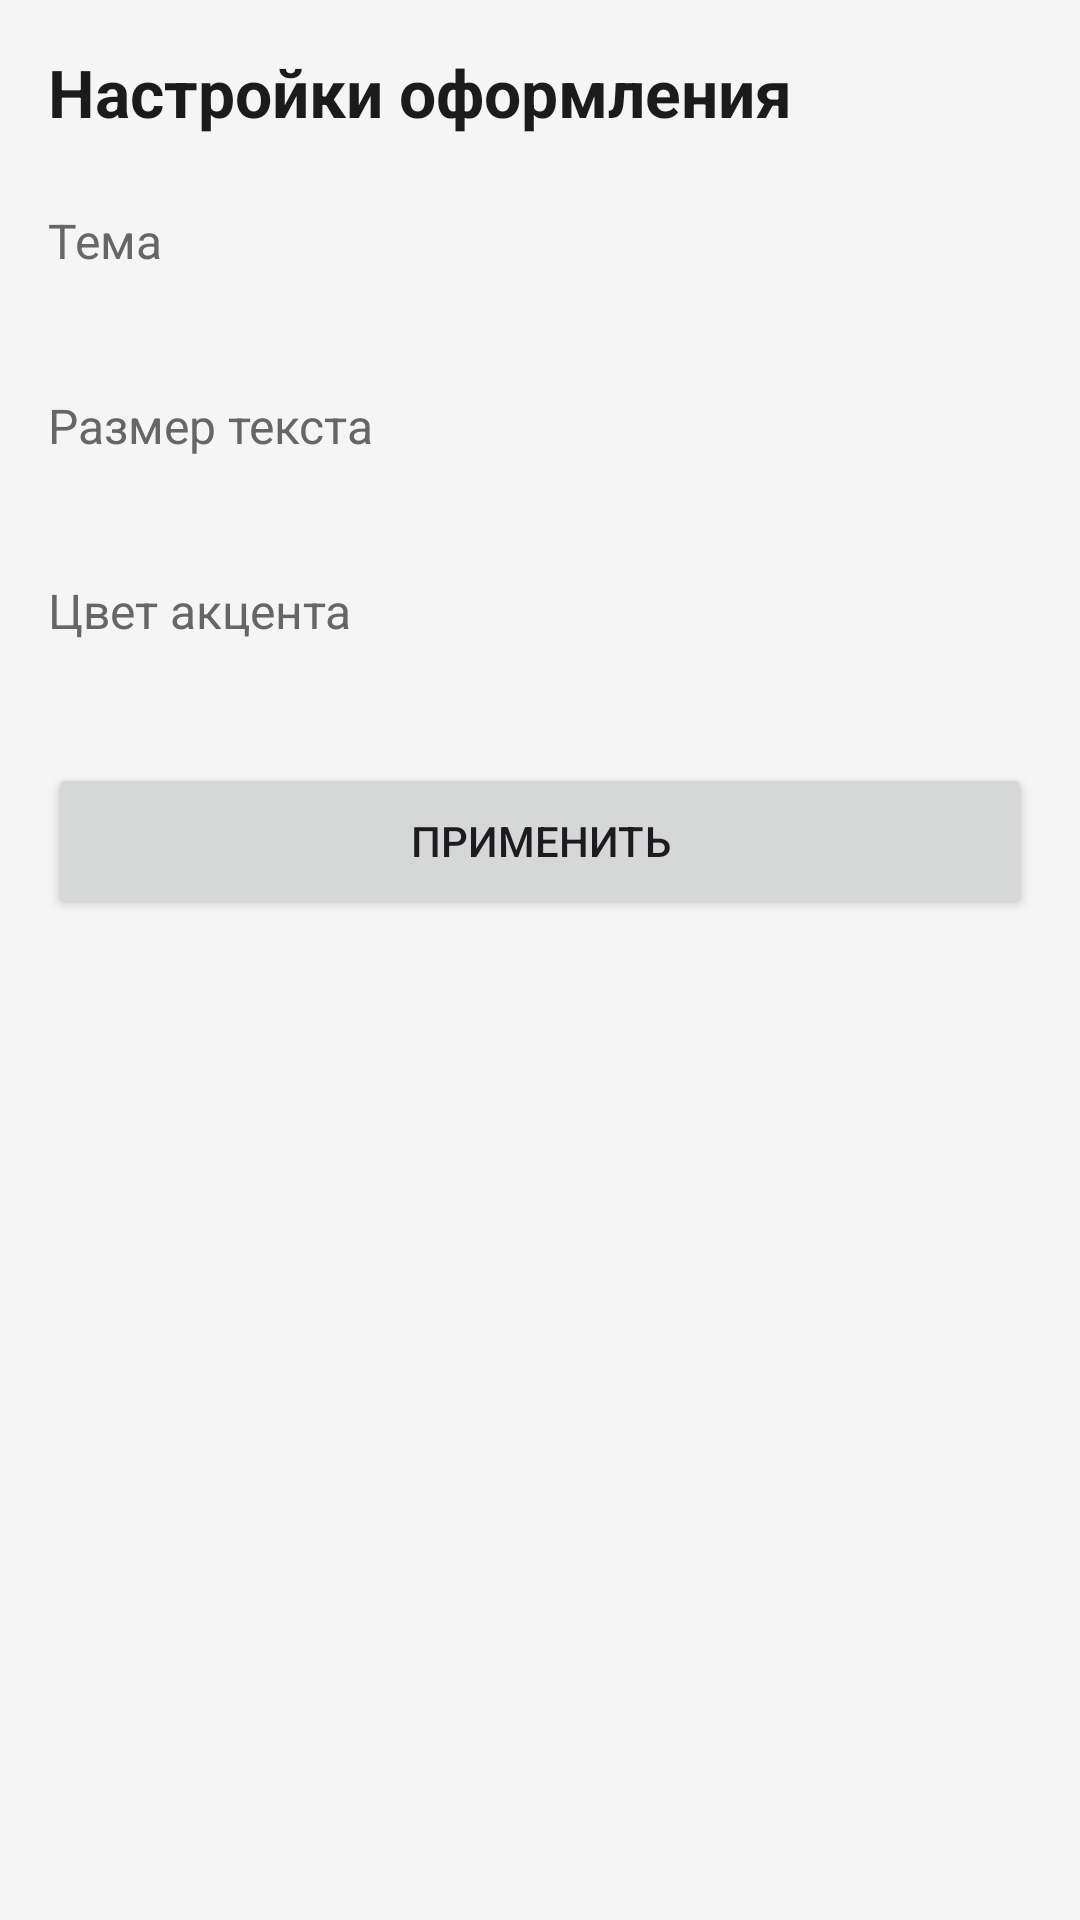

Layout XML and referenced resources for this Android screen:
<!-- AndroidManifest.xml: application theme Theme.YandexSprint8 -->
<!-- res/layout/activity_main.xml -->
<?xml version="1.0" encoding="utf-8"?>
<LinearLayout xmlns:android="http://schemas.android.com/apk/res/android"
    xmlns:tools="http://schemas.android.com/tools"
    android:id="@+id/main"
    android:layout_width="match_parent"
    android:layout_height="match_parent"
    android:orientation="vertical"
    android:layout_marginTop="?attr/actionBarSize"
    android:padding="@dimen/screen_padding"
    tools:context=".MainActivity"
    >

    <TextView
        android:id="@+id/titleText"
        android:layout_width="wrap_content"
        android:layout_height="wrap_content"
        android:text="@string/settings_title"
        android:textColor="@color/text_primary"
        android:textSize="@dimen/title_text_size"
        android:textStyle="bold"
        />

    <TextView
        android:layout_width="wrap_content"
        android:layout_height="wrap_content"
        android:layout_marginTop="@dimen/spacing_large"
        android:text="@string/theme_label"
        android:textColor="@color/text_secondary"
        android:textSize="@dimen/body_text_size" />

    <com.google.android.material.chip.ChipGroup
        android:id="@+id/themeChipGroup"
        android:layout_width="match_parent"
        android:layout_height="wrap_content"
        android:layout_marginTop="@dimen/spacing_medium"
        app:singleSelection="true"
        app:selectionRequired="true"
        xmlns:app="http://schemas.android.com/apk/res-auto" />

    <TextView
        android:layout_width="wrap_content"
        android:layout_height="wrap_content"
        android:layout_marginTop="@dimen/spacing_large"
        android:text="@string/text_size_label"
        android:textColor="@color/text_secondary"
        android:textSize="@dimen/body_text_size" />

    <com.google.android.material.chip.ChipGroup
        android:id="@+id/textSizeChipGroup"
        android:layout_width="match_parent"
        android:layout_height="wrap_content"
        android:layout_marginTop="@dimen/spacing_medium"
        app:singleSelection="true"
        app:selectionRequired="true"
        xmlns:app="http://schemas.android.com/apk/res-auto" />

    <TextView
        android:layout_width="wrap_content"
        android:layout_height="wrap_content"
        android:layout_marginTop="@dimen/spacing_large"
        android:text="@string/accent_color_label"
        android:textColor="@color/text_secondary"
        android:textSize="@dimen/body_text_size" />

    <com.google.android.material.chip.ChipGroup
        android:id="@+id/accentColorChipGroup"
        android:layout_width="match_parent"
        android:layout_height="wrap_content"
        android:layout_marginTop="@dimen/spacing_medium"
        app:singleSelection="true"
        app:selectionRequired="true"
        xmlns:app="http://schemas.android.com/apk/res-auto" />

    <Button
        android:id="@+id/applyButton"
        android:layout_width="match_parent"
        android:layout_height="@dimen/button_height"
        android:layout_marginTop="@dimen/spacing_large"
        android:text="@string/apply_button"
        />

</LinearLayout>
<!-- resources referenced by this layout -->
<resources>
  <color name="text_primary">#1B1B1B</color>
  <color name="text_secondary">#666666</color>
  <dimen name="body_text_size">16sp</dimen>
  <dimen name="button_height">52dp</dimen>
  <dimen name="screen_padding">16dp</dimen>
  <dimen name="spacing_large">24dp</dimen>
  <dimen name="spacing_medium">16dp</dimen>
  <dimen name="title_text_size">22sp</dimen>
  <string name="accent_color_label">Цвет акцента</string>
  <string name="apply_button">Применить</string>
  <string name="settings_title">Настройки оформления</string>
  <string name="text_size_label">Размер текста</string>
  <string name="theme_label">Тема</string>
  <style name="Theme.YandexSprint8" parent="Base.Theme.YandexSprint8">
          <item name="colorPrimary">@color/accent_blue</item>
          <item name="android:statusBarColor">@color/screen_background</item>
          <item name="android:windowBackground">@color/screen_background</item>
      </style>
  <style name="Base.Theme.YandexSprint8" parent="Theme.Material3.DayNight.NoActionBar">
          
          
      </style>
  <color name="accent_blue">#1976D2</color>
  <color name="screen_background">#F5F5F5</color>
</resources>
